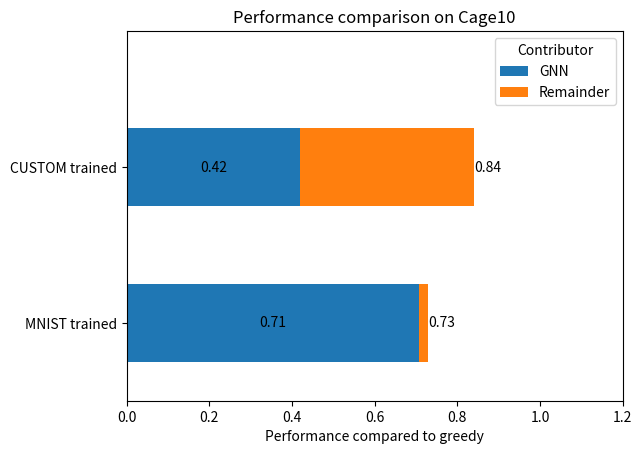

Generate this figure with matplotlib:
import matplotlib.pyplot as plt
import numpy as np
from matplotlib.pyplot import figure
import pandas as pd


#Example data
graphs = ['MNIST trained','CUSTOM trained']
#graphs = ['Edge prediction', 'Line graph']
y_pos = np.arange(len(graphs))


#bar_colors = ['tab:blue', 'tab:orange']
#performance = [0.92, 0.88]
performance2 = {

    'GNN': [(1-0.03)*0.73,(1-0.5)*0.84],
    'Remainder': [0.03*0.73, 0.5*0.84]    
    #'GNN': [(1-0.04)*0.73, (1-0.50)*0.85],
    #'Remainder': [0.04*0.73, 0.50*0.85]
    }

fig, ax = plt.subplots()
#hbars = ax.barh(y_pos, [0.92, 0.88], align='center', color=bar_colors)

l = [0]*1
labeltype='center'
for source, perf in performance2.items():
    print(perf)
    hbars = ax.barh([0,0.4], perf, height=0.2, left=l, align='center', label=source)
    l = perf
    ax.bar_label(hbars, label_type=labeltype, fmt='%.2f')
    labeltype='edge'

ax.set_yticks([0,0.4], labels=graphs)
ax.invert_yaxis()
ax.set_title('Performance comparison on Cage10')
ax.set_xlabel('Performance compared to greedy')
ax.legend(title='Contributor')
# Label with specially formatted floats
#ax.bar_label(hbars, fmt='%.2f')
ax.set_xlim(left=0.0, right=1.2)  # adjust xlim to fit labels
ax.set_ylim(bottom=-0.2, top=0.75)  # adjust xlim to fit labels
plt.savefig('MNSITvsCUSTOMonCage10.png', dpi=2000, bbox_inches='tight')
plt.show()
exit()



fig, ax = plt.subplots(figsize=(8, 6),dpi=350)
labels = ["default", "degree", "relative difference", "sum", "weight difference",  "All at once" ]
#plt.xticks([i*1 for i in range(6)], labels)
oneByOneEffect = [0.0, 0.15, 0.14, 0.12, 0.05, 0.33] # 0.0, 0.13, 0.18, 0.14, 0.20
init = [0.59, 0.59, 0.59, 0.59, 0.59, 0.59] # 0.65, 0.78, 0.83, 0.79, 0.85
additiveEffect = [0.59, 0.74, 0.85, 0.91, 0.92] # 0.65, 0.78, 0.90, 0.89, 0.89

bar = ax.bar(labels, init, width=0.3,  color='white', edgecolor = "black")
ax.bar_label(bar, label_type='center', fmt='%.2f')
bar = ax.bar(labels, oneByOneEffect, width=0.3, bottom = init, color='green', edgecolor = "black")
ax.bar_label(bar, label=oneByOneEffect, label_type='edge', fmt='%.2f')
#ax.plot(additiveEffect, color='green')
ax.set_title('Feature augmentation')
ax.set_ylim(bottom=0.0, top=1.2)
plt.ylabel("Perormance compared to greedy")
plt.savefig('FeatureAugmentationLine.png', bbox_inches='tight')

plt.show()
exit()




OptAVGTime =  230
GNNAVGTime =  78
GREEDAVGTime =  14
# #----------------
OptAVGWeight =  4637
GNNAVGWeight =  3917
GREEDAVGWeight =  4623

OptAVGTime =  230
GNNAVGTime =  71
GREEDAVGTime =  14
# #----------------
OptAVGWeight =  4637
GNNAVGWeight =  3415
GREEDAVGWeight =  4623

fig, ax = plt.subplots(2)
labels = ["GNN", "GREED", "OPT"]
w = [GNNAVGWeight, GREEDAVGWeight, OptAVGWeight]
ax[0].axhline(y=OptAVGWeight,linewidth=1, color='k')
ax[0].set_ylabel('Weight')
ax[0].set_ylim(bottom=0, top=4900)
bar1 = ax[0].bar(labels, w, color='grey')
ax[0].bar_label(bar1, label_type='center', fmt='%.1f')


t = [GNNAVGTime, GREEDAVGTime, OptAVGTime]
ax[1].set_ylabel('Time')
bar2 = ax[1].bar(labels, t, color='orange', edgecolor = "black")
ax[1].set_ylim(bottom=0, top=280)
ax[1].bar_label(bar2, label_type='center', fmt='')
for rect in bar2:
    height = rect.get_height()
    plt.text(rect.get_x() + rect.get_width() / 2.0, height, f'{height:.0f}', ha='center', va='bottom')


# Add counts above the two bar graphs


plt.savefig('MNISTtrainCAGE10.png', dpi=2000, bbox_inches='tight')
plt.show()
exit()



graphs = ('50% / 0%', '50% / 10%', '50% / 20%', '60% / 0%', '70% / 0%', '80% / 0%', '90% / 0%', '95% / 0%') 

y_pos = np.arange(len(graphs))
performance = [0.837,0.586,0.586,0.871,0.891,0.966,0.992,0.999]
total = 411
performance2 = {
    'GNN': [(1-0.19)*344/total, 
            (1-0.0)*241/total, 
            (1-0.0)*241/total, 
            (1-0.42)*358/total, 
            (1-0.65)*366/total, 
            (1-0.85)*397/total,
            (1-0.91)*408/total,
            (1-0.99)*411/total],
    'Remainder': 
            [(0.19)*344/total, 
            (0.0)*241/total, 
            (0.0)*241/total,
            (0.42)*358/total,
            (0.65)*366/total,
            (0.85)*397/total,
            (0.91)*408/total,
            (0.99)*411/total]
    }
fruit_counts = [4000, 2000, 7000]

fig, ax = plt.subplots(figsize=(10,6))
h=[0]*len(performance)
for source, perf in performance2.items():
    t = [x + y for x, y in zip(h, perf)]
    bars = ax.bar(graphs, perf, bottom=h, align='center', label=source)
    h=perf
    ax.bar_label(bars, padding=5,label_type='center', fmt='%.2f')


ax.set(ylabel='performance compared to greedy', title='(pick/drop) GNN certainty threshold', ylim=(0, 1.1))
ax.legend(title='Contributor')
plt.savefig('ThresholdDemo.png', dpi=2000, bbox_inches='tight')
plt.show()

exit()

labels = ["G22 \n nodes: 2000 \n edges: 40000",
          "cage9 \n 3500 \n 38000",
          "California \n 5000 \n 20000",
          "G55 \n 5000 \n 25000",
          "cage10 \n 11000 \n 140000",
          "as-22july06 \n 22000 \n 96000",
          "dictionary28 \n 39000 \n 178000"]


penguin_means = {
    'Performance': [96,86,91,92,95,87,92],
    'Time': [69,120,66,25,40,20,3],
    'Remainder': [95,57,6,10,85,34,3]
}

x = np.arange(len(labels))  # the label locations

width = 0.15  # the width of the bars
multiplier = 0

fig, ax = plt.subplots(figsize=(10, 6),dpi=400)

for attribute, measurement in penguin_means.items():
    offset = width * multiplier
    rects = ax.bar(x + offset, measurement, width, label=attribute)
    ax.bar_label(rects, padding=3)
    multiplier += 1

# Add some text for labels, title and custom x-axis tick labels, etc.
ax.set_ylabel('Relative to greedy (%), except time')
ax.set_title('GNN performance on different graphs')
ax.set_xticks(x + width, labels)
ax.legend(loc='upper right', ncols=3)
ax.set_ylim(0, 130)
#ax.set_xlim(-0.5, 7)

plt.savefig('FINALResults.png')
plt.show()

exit()


OptAVGTime =  230
GNNAVGTime =  78
GREEDAVGTime =  14
# #----------------
OptAVGWeight =  4637
GNNAVGWeight =  3917
GREEDAVGWeight =  4623

OptAVGTime =  230
GNNAVGTime =  71
GREEDAVGTime =  14
# #----------------
OptAVGWeight =  4637
GNNAVGWeight =  3415
GREEDAVGWeight =  4623

fig, ax = plt.subplots(2)
labels = ["GNN", "GREED", "OPT"]
w = [GNNAVGWeight, GREEDAVGWeight, OptAVGWeight]
ax[0].axhline(y=OptAVGWeight,linewidth=1, color='k')
ax[0].set_ylabel('Weight')
ax[0].set_ylim(bottom=0, top=4900)
bar1 = ax[0].bar(labels, w, color='grey')
ax[0].bar_label(bar1, label_type='center', fmt='%.1f')


t = [GNNAVGTime, GREEDAVGTime, OptAVGTime]
ax[1].set_ylabel('Time')
bar2 = ax[1].bar(labels, t, color='orange', edgecolor = "black")
ax[1].set_ylim(bottom=0, top=280)
ax[1].bar_label(bar2, label_type='center', fmt='')
for rect in bar2:
    height = rect.get_height()
    plt.text(rect.get_x() + rect.get_width() / 2.0, height, f'{height:.0f}', ha='center', va='bottom')


# Add counts above the two bar graphs


plt.savefig('MNISTtrainCAGE10.png', dpi=2000, bbox_inches='tight')
plt.show()
exit()




labels = ["G22 \n nodes: 2000 \n edges: 40000",
          "cage9 \n 3500 \n 38000",
          "California \n 5000 \n 20000",
          "G55 \n 5000 \n 25000",
          "cage10 \n 11000 \n 140000",
          "as-22july06 \n 22000 \n 96000",
          "dictionary28 \n 39000 \n 178000"]


penguin_means = {
    'Performance': [96,86,91,92,95,87,92],
    'Time': [69,120,66,25,40,20,3],
    'Remainder': [95,57,6,10,85,34,3]
}

x = np.arange(len(labels))  # the label locations

width = 0.15  # the width of the bars
multiplier = 0

fig, ax = plt.subplots(figsize=(10, 3))

for attribute, measurement in penguin_means.items():
    offset = width * multiplier
    rects = ax.bar(x + offset, measurement, width, label=attribute)
    ax.bar_label(rects, padding=3)
    multiplier += 1

# Add some text for labels, title and custom x-axis tick labels, etc.
ax.set_ylabel('Relative to greedy (%), except time')
ax.set_title('GNN performance on different graphs')
ax.set_xticks(x + width, labels)
ax.legend(loc='upper right', ncols=3)
ax.set_ylim(0, 130)
#ax.set_xlim(-0.5, 7)

plt.savefig('FINALResults.png', dpi=2000)
plt.show()

exit()





graphs = ('50% / 0%', '50% / 10%', '50% / 20%', '60% / 0%', '70% / 0%', '80% / 0%', '90% / 0%', '95% / 0%') 
total = 411
performance2 = {
    'GNN': [(1-0.19)*344/total, 
            (1-0.0)*241/total, 
            (1-0.0)*241/total, 
            (1-0.42)*358/total, 
            (1-0.65)*366/total, 
            (1-0.85)*397/total,
            (1-0.91)*408/total,
            (1-0.99)*411/total],
    'Remainder': 
            [(0.19)*344/total, 
            (0.0)*241/total, 
            (0.0)*241/total,
            (0.42)*358/total,
            (0.65)*366/total,
            (0.85)*397/total,
            (0.91)*408/total,
            (0.99)*411/total]
    }
y_pos = np.arange(len(graphs))

fig, ax = plt.subplots()

l = [0]*8
sums = [0]*8

for source, perf in performance2.items():
    hbars = ax.barh(y_pos, perf, left=l, align='center', label=source)
    l = perf
    ax.bar_label(hbars, label_type='center', fmt='%.2f')

ax.set_yticks(y_pos, labels=graphs)
ax.invert_yaxis()
ax.set_xlabel('Performance compared to greedy on graph cage8')
ax.set_title('(pick / drop) GNN certainty threshold ')
ax.legend(title='Contributor')
# Label with specially formatted floats
#ax.bar_label(hbars, fmt='%.3f')
ax.set_xlim(left=0.0, right=1.4)  # adjust xlim to fit labels

exit()
